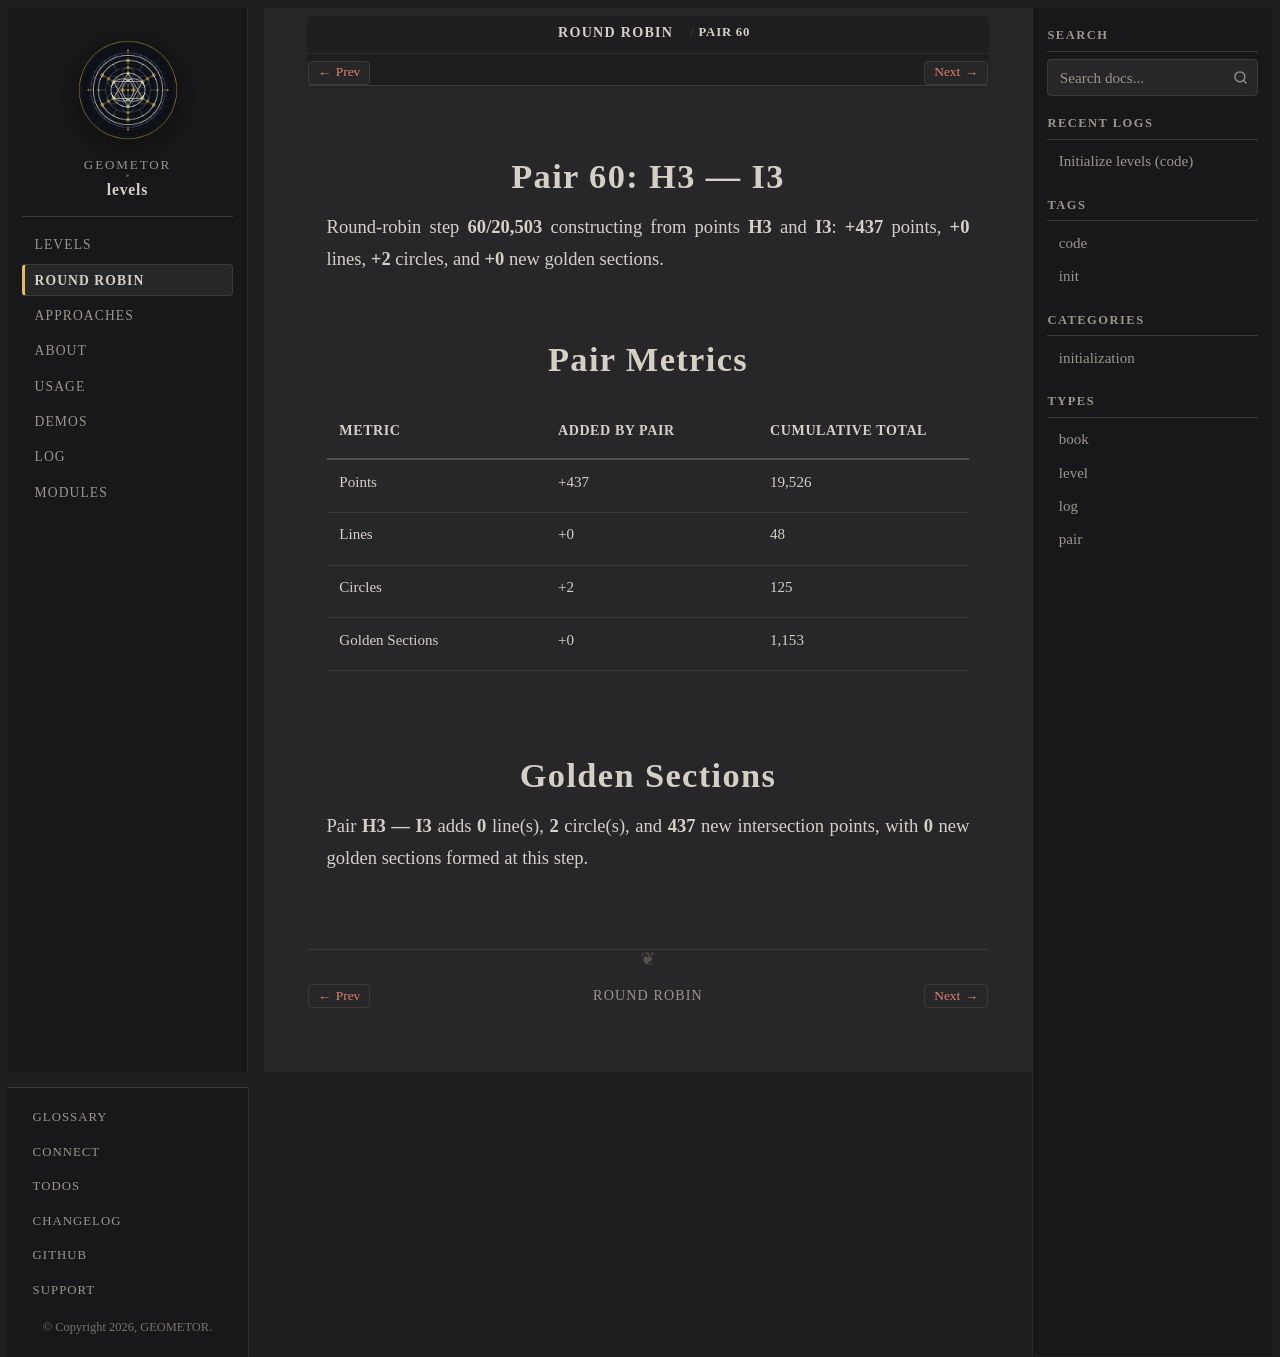

repository: geometor/levels · page: round-robin/pair-60-h3-i3/index.html · generator: sphinx

:type: pair
:order: 60

================
Pair 60: H3 — I3
================

.. container:: lead

   Round-robin step **60/20,503** constructing from points **H3** and **I3**: **+437** points, **+0** lines, **+2** circles, and **+0** new golden sections.

Pair Metrics
============

.. list-table::
   :header-rows: 1
   :widths: 34 33 33

   * - Metric
     - Added by Pair
     - Cumulative Total
   * - Points
     - +437
     - 19,526
   * - Lines
     - +0
     - 48
   * - Circles
     - +2
     - 125
   * - Golden Sections
     - +0
     - 1,153

Golden Sections
===============

Pair **H3 — I3** adds **0** line(s), **2** circle(s), and **437** new intersection points, with **0** new golden sections formed at this step.
